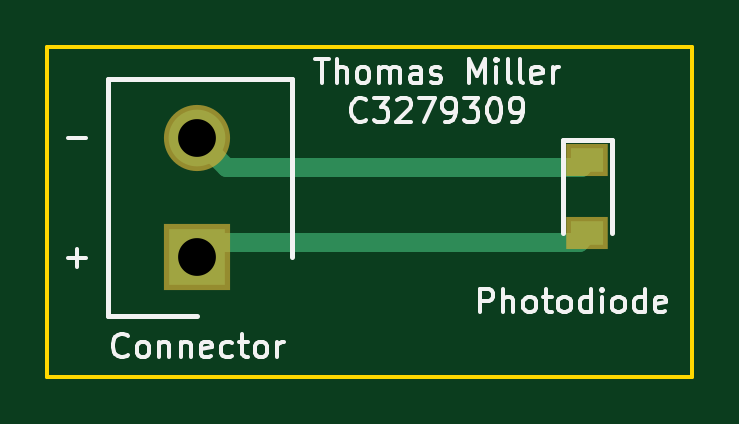
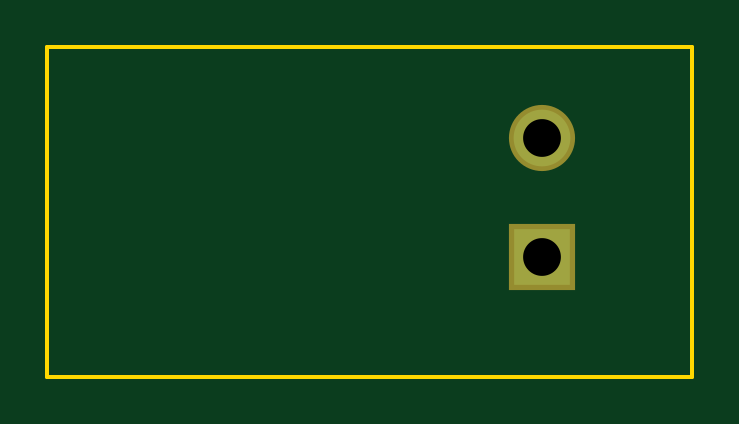
Circuit board: 10 layer files. Board 27.3 x 14.0 mm.
- bottom_copper: Photodiode-B_Cu.gbl (700 bytes)
- bottom_mask: Photodiode-B_Mask.gbs (601 bytes)
- paste: Photodiode-B_Paste.gbp (489 bytes)
- bottom_silk: Photodiode-B_SilkS.gbo (490 bytes)
- outline: Photodiode-Edge_Cuts.gm1 (725 bytes)
- top_copper: Photodiode-F_Cu.gtl (1204 bytes)
- top_mask: Photodiode-F_Mask.gts (684 bytes)
- paste: Photodiode-F_Paste.gtp (572 bytes)
- top_silk: Photodiode-F_SilkS.gto (12943 bytes)
- drill: Photodiode-PTH.drl (70 bytes)

=== bottom_copper: Photodiode-B_Cu.gbl ===
G04 #@! TF.GenerationSoftware,KiCad,Pcbnew,5.1.6*
G04 #@! TF.CreationDate,2020-09-30T09:36:13+10:00*
G04 #@! TF.ProjectId,Photodiode,50686f74-6f64-4696-9f64-652e6b696361,rev?*
G04 #@! TF.SameCoordinates,Original*
G04 #@! TF.FileFunction,Copper,L2,Bot*
G04 #@! TF.FilePolarity,Positive*
%FSLAX46Y46*%
G04 Gerber Fmt 4.6, Leading zero omitted, Abs format (unit mm)*
G04 Created by KiCad (PCBNEW 5.1.6) date 2020-09-30 09:36:13*
%MOMM*%
%LPD*%
G01*
G04 APERTURE LIST*
G04 #@! TA.AperFunction,ComponentPad*
%ADD10R,2.400000X2.400000*%
G04 #@! TD*
G04 #@! TA.AperFunction,ComponentPad*
%ADD11C,2.400000*%
G04 #@! TD*
G04 APERTURE END LIST*
D10*
X109220000Y-59055000D03*
D11*
X109220000Y-54055000D03*
M02*

=== bottom_mask: Photodiode-B_Mask.gbs ===
G04 #@! TF.GenerationSoftware,KiCad,Pcbnew,5.1.6*
G04 #@! TF.CreationDate,2020-09-30T09:36:14+10:00*
G04 #@! TF.ProjectId,Photodiode,50686f74-6f64-4696-9f64-652e6b696361,rev?*
G04 #@! TF.SameCoordinates,Original*
G04 #@! TF.FileFunction,Soldermask,Bot*
G04 #@! TF.FilePolarity,Negative*
%FSLAX46Y46*%
G04 Gerber Fmt 4.6, Leading zero omitted, Abs format (unit mm)*
G04 Created by KiCad (PCBNEW 5.1.6) date 2020-09-30 09:36:14*
%MOMM*%
%LPD*%
G01*
G04 APERTURE LIST*
%ADD10R,2.800000X2.800000*%
%ADD11C,2.800000*%
G04 APERTURE END LIST*
D10*
X109220000Y-59055000D03*
D11*
X109220000Y-54055000D03*
M02*

=== paste: Photodiode-B_Paste.gbp ===
G04 #@! TF.GenerationSoftware,KiCad,Pcbnew,5.1.6*
G04 #@! TF.CreationDate,2020-09-30T09:36:13+10:00*
G04 #@! TF.ProjectId,Photodiode,50686f74-6f64-4696-9f64-652e6b696361,rev?*
G04 #@! TF.SameCoordinates,Original*
G04 #@! TF.FileFunction,Paste,Bot*
G04 #@! TF.FilePolarity,Positive*
%FSLAX46Y46*%
G04 Gerber Fmt 4.6, Leading zero omitted, Abs format (unit mm)*
G04 Created by KiCad (PCBNEW 5.1.6) date 2020-09-30 09:36:13*
%MOMM*%
%LPD*%
G01*
G04 APERTURE LIST*
G04 APERTURE END LIST*
M02*

=== bottom_silk: Photodiode-B_SilkS.gbo ===
G04 #@! TF.GenerationSoftware,KiCad,Pcbnew,5.1.6*
G04 #@! TF.CreationDate,2020-09-30T09:36:14+10:00*
G04 #@! TF.ProjectId,Photodiode,50686f74-6f64-4696-9f64-652e6b696361,rev?*
G04 #@! TF.SameCoordinates,Original*
G04 #@! TF.FileFunction,Legend,Bot*
G04 #@! TF.FilePolarity,Positive*
%FSLAX46Y46*%
G04 Gerber Fmt 4.6, Leading zero omitted, Abs format (unit mm)*
G04 Created by KiCad (PCBNEW 5.1.6) date 2020-09-30 09:36:14*
%MOMM*%
%LPD*%
G01*
G04 APERTURE LIST*
G04 APERTURE END LIST*
M02*

=== outline: Photodiode-Edge_Cuts.gm1 ===
G04 #@! TF.GenerationSoftware,KiCad,Pcbnew,5.1.6*
G04 #@! TF.CreationDate,2020-09-30T09:36:14+10:00*
G04 #@! TF.ProjectId,Photodiode,50686f74-6f64-4696-9f64-652e6b696361,rev?*
G04 #@! TF.SameCoordinates,Original*
G04 #@! TF.FileFunction,Profile,NP*
%FSLAX46Y46*%
G04 Gerber Fmt 4.6, Leading zero omitted, Abs format (unit mm)*
G04 Created by KiCad (PCBNEW 5.1.6) date 2020-09-30 09:36:14*
%MOMM*%
%LPD*%
G01*
G04 APERTURE LIST*
G04 #@! TA.AperFunction,Profile*
%ADD10C,0.150000*%
G04 #@! TD*
G04 APERTURE END LIST*
D10*
X102870000Y-64135000D02*
X102870000Y-50165000D01*
X130175000Y-64135000D02*
X102870000Y-64135000D01*
X130175000Y-50165000D02*
X130175000Y-64135000D01*
X102870000Y-50165000D02*
X130175000Y-50165000D01*
M02*

=== top_copper: Photodiode-F_Cu.gtl ===
G04 #@! TF.GenerationSoftware,KiCad,Pcbnew,5.1.6*
G04 #@! TF.CreationDate,2020-09-30T09:36:13+10:00*
G04 #@! TF.ProjectId,Photodiode,50686f74-6f64-4696-9f64-652e6b696361,rev?*
G04 #@! TF.SameCoordinates,Original*
G04 #@! TF.FileFunction,Copper,L1,Top*
G04 #@! TF.FilePolarity,Positive*
%FSLAX46Y46*%
G04 Gerber Fmt 4.6, Leading zero omitted, Abs format (unit mm)*
G04 Created by KiCad (PCBNEW 5.1.6) date 2020-09-30 09:36:13*
%MOMM*%
%LPD*%
G01*
G04 APERTURE LIST*
G04 #@! TA.AperFunction,ComponentPad*
%ADD10R,2.400000X2.400000*%
G04 #@! TD*
G04 #@! TA.AperFunction,ComponentPad*
%ADD11C,2.400000*%
G04 #@! TD*
G04 #@! TA.AperFunction,SMDPad,CuDef*
%ADD12R,1.400000X1.000000*%
G04 #@! TD*
G04 #@! TA.AperFunction,Conductor*
%ADD13C,0.800000*%
G04 #@! TD*
G04 APERTURE END LIST*
D10*
X109220000Y-59055000D03*
D11*
X109220000Y-54055000D03*
D12*
X125730000Y-54965000D03*
X125730000Y-58065000D03*
D13*
X109855000Y-58420000D02*
X109220000Y-59055000D01*
X125730000Y-58065000D02*
X125375000Y-58420000D01*
X125375000Y-58420000D02*
X109855000Y-58420000D01*
X110410000Y-55245000D02*
X109220000Y-54055000D01*
X125730000Y-54965000D02*
X125450000Y-55245000D01*
X125450000Y-55245000D02*
X110410000Y-55245000D01*
M02*

=== top_mask: Photodiode-F_Mask.gts ===
G04 #@! TF.GenerationSoftware,KiCad,Pcbnew,5.1.6*
G04 #@! TF.CreationDate,2020-09-30T09:36:14+10:00*
G04 #@! TF.ProjectId,Photodiode,50686f74-6f64-4696-9f64-652e6b696361,rev?*
G04 #@! TF.SameCoordinates,Original*
G04 #@! TF.FileFunction,Soldermask,Top*
G04 #@! TF.FilePolarity,Negative*
%FSLAX46Y46*%
G04 Gerber Fmt 4.6, Leading zero omitted, Abs format (unit mm)*
G04 Created by KiCad (PCBNEW 5.1.6) date 2020-09-30 09:36:14*
%MOMM*%
%LPD*%
G01*
G04 APERTURE LIST*
%ADD10R,2.800000X2.800000*%
%ADD11C,2.800000*%
%ADD12R,1.800000X1.400000*%
G04 APERTURE END LIST*
D10*
X109220000Y-59055000D03*
D11*
X109220000Y-54055000D03*
D12*
X125730000Y-54965000D03*
X125730000Y-58065000D03*
M02*

=== paste: Photodiode-F_Paste.gtp ===
G04 #@! TF.GenerationSoftware,KiCad,Pcbnew,5.1.6*
G04 #@! TF.CreationDate,2020-09-30T09:36:13+10:00*
G04 #@! TF.ProjectId,Photodiode,50686f74-6f64-4696-9f64-652e6b696361,rev?*
G04 #@! TF.SameCoordinates,Original*
G04 #@! TF.FileFunction,Paste,Top*
G04 #@! TF.FilePolarity,Positive*
%FSLAX46Y46*%
G04 Gerber Fmt 4.6, Leading zero omitted, Abs format (unit mm)*
G04 Created by KiCad (PCBNEW 5.1.6) date 2020-09-30 09:36:13*
%MOMM*%
%LPD*%
G01*
G04 APERTURE LIST*
%ADD10R,1.400000X1.000000*%
G04 APERTURE END LIST*
D10*
X125730000Y-54965000D03*
X125730000Y-58065000D03*
M02*

=== top_silk: Photodiode-F_SilkS.gto (12943 bytes, source omitted) ===
=== drill: Photodiode-PTH.drl ===
M48
INCH,TZ
T1C0.0630
%
G90
G05
T1
X43000Y-21281
X43000Y-23250
T0
M30
